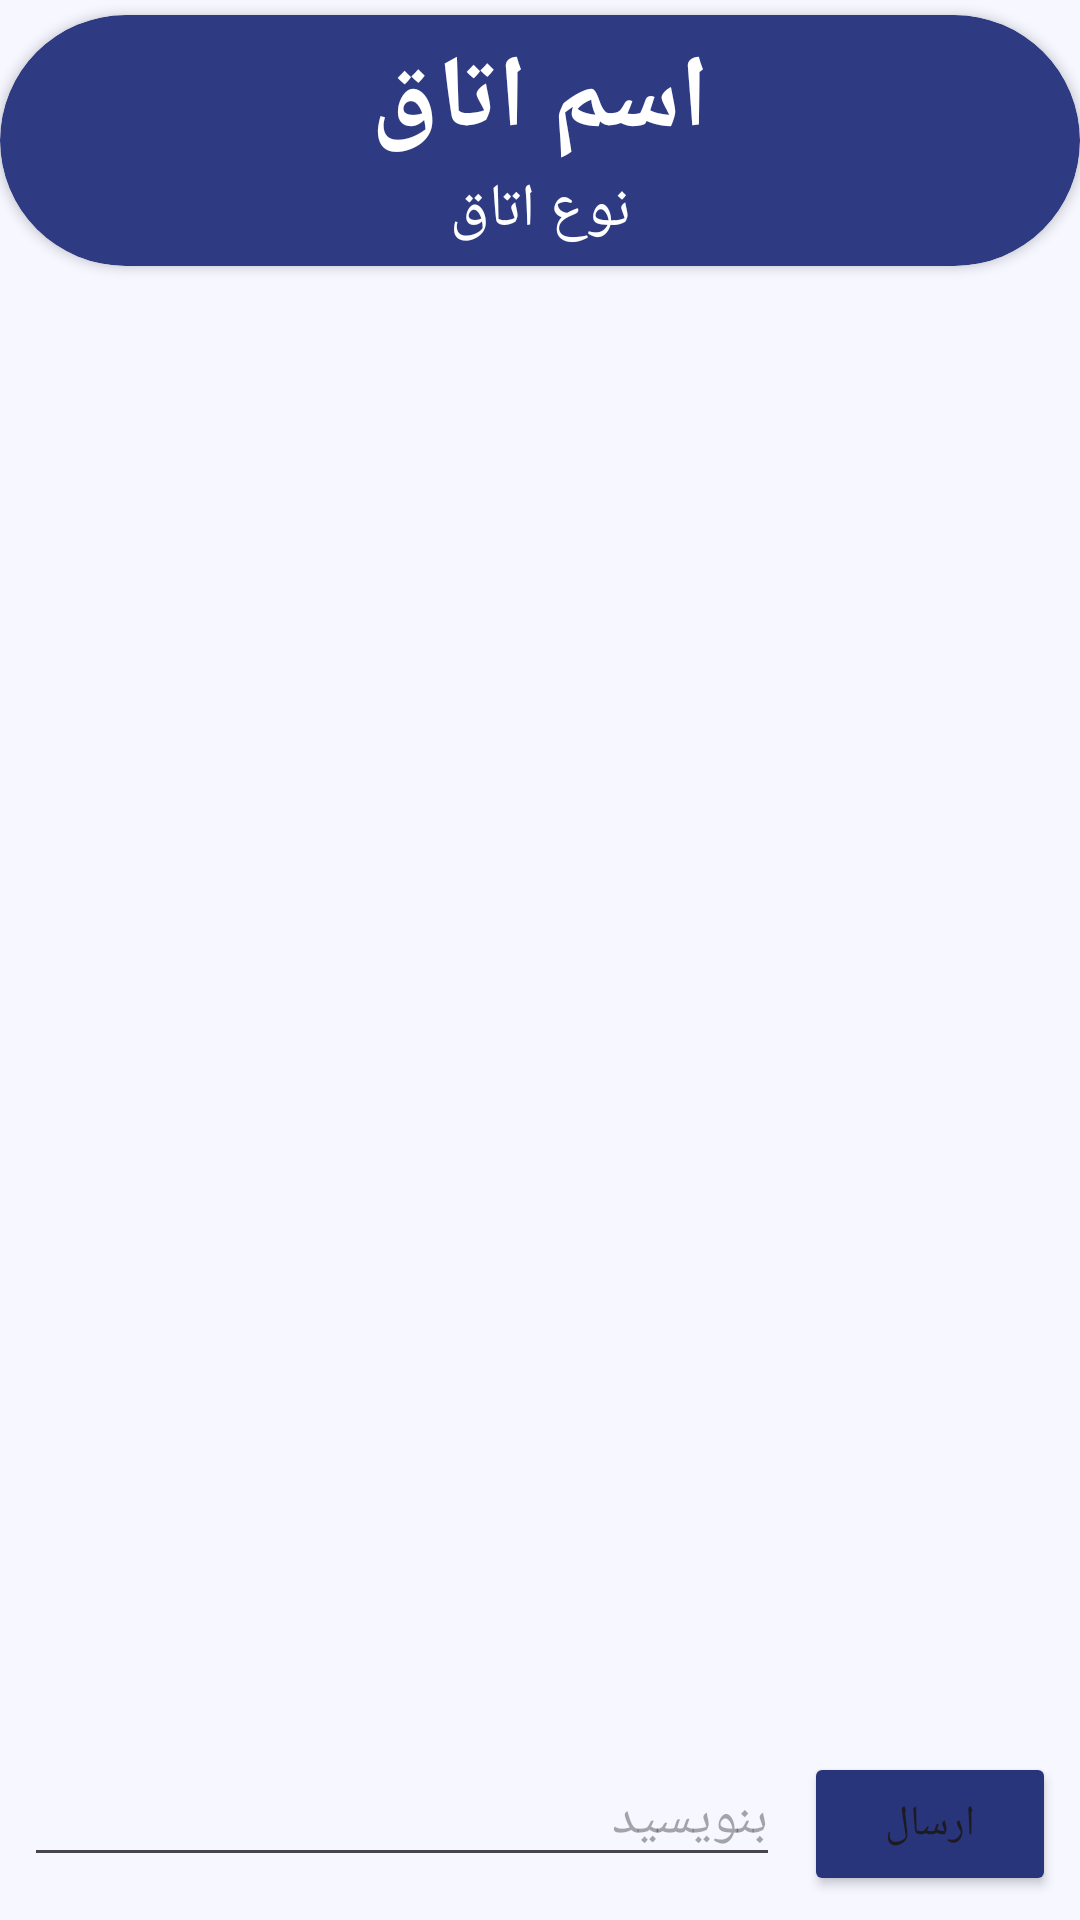

Here is an Android app screen rendered from its layout file. Give the layout XML and the strings, colors and styles it references.
<!-- AndroidManifest.xml: application theme Theme.SocialMessenger -->
<!-- res/layout/activity_main.xml -->
<?xml version="1.0" encoding="utf-8"?>
<androidx.constraintlayout.widget.ConstraintLayout xmlns:android="http://schemas.android.com/apk/res/android"
    xmlns:app="http://schemas.android.com/apk/res-auto"
    xmlns:tools="http://schemas.android.com/tools"
    android:id="@+id/main"
    android:layout_width="match_parent"
    android:layout_height="match_parent"
    android:background="#212959"
    tools:context=".MainActivity">

    <androidx.cardview.widget.CardView
        android:id="@+id/cvMain"
        android:layout_width="0dp"
        android:layout_height="wrap_content"
        android:layout_marginTop="5dp"
        android:backgroundTint="#2E3B83"
        android:text="TextView"
        app:cardCornerRadius="50dp"
        app:layout_constraintEnd_toEndOf="parent"
        app:layout_constraintStart_toStartOf="parent"
        app:layout_constraintTop_toTopOf="parent">

        <androidx.constraintlayout.widget.ConstraintLayout
            android:layout_width="match_parent"
            android:layout_height="match_parent">

            <TextView
                android:id="@+id/tvRoomName"
                android:layout_width="wrap_content"
                android:layout_height="wrap_content"
                android:layout_marginTop="5dp"
                android:text="اسم اتاق"
                android:textColor="@color/white"
                android:textSize="34sp"
                android:textStyle="bold"
                app:layout_constraintEnd_toEndOf="parent"
                app:layout_constraintStart_toStartOf="parent"
                app:layout_constraintTop_toTopOf="parent" />

            <TextView
                android:id="@+id/tvTypeMain"
                android:layout_width="wrap_content"
                android:layout_height="wrap_content"
                android:layout_marginBottom="5dp"
                android:text="نوع اتاق"
                android:textColor="@color/white"
                android:textSize="20sp"
                app:layout_constraintBottom_toBottomOf="parent"
                app:layout_constraintEnd_toEndOf="parent"
                app:layout_constraintStart_toStartOf="parent"
                app:layout_constraintTop_toBottomOf="@+id/tvRoomName" />
        </androidx.constraintlayout.widget.ConstraintLayout>
    </androidx.cardview.widget.CardView>

    <androidx.recyclerview.widget.RecyclerView
        android:id="@+id/recyclerView"
        android:layout_width="0dp"
        android:layout_height="0dp"
        android:background="#F6F7FF"
        app:layout_constraintBottom_toTopOf="@+id/linearLayout"
        app:layout_constraintEnd_toEndOf="parent"
        app:layout_constraintStart_toStartOf="parent"
        app:layout_constraintTop_toTopOf="parent" />

    <LinearLayout
        android:id="@+id/linearLayout"
        android:layout_width="match_parent"
        android:layout_height="wrap_content"
        android:background="#F6F7FF"
        android:orientation="horizontal"
        app:layout_constraintBottom_toBottomOf="parent"
        app:layout_constraintEnd_toEndOf="parent"
        app:layout_constraintStart_toStartOf="parent">

        <EditText
            android:id="@+id/etText"
            android:layout_width="0dp"
            android:layout_height="wrap_content"
            android:layout_marginStart="8dp"
            android:layout_marginEnd="8dp"
            android:layout_marginBottom="8dp"
            android:layout_weight="3"
            android:ems="10"
            android:gravity="start|top"
            android:hint="بنویسید"
            android:inputType="textMultiLine" />

        <Button
            android:id="@+id/btnSend"
            android:layout_width="0dp"
            android:layout_height="wrap_content"
            android:layout_marginEnd="8dp"
            android:layout_marginBottom="8dp"
            android:layout_weight="1"
            android:backgroundTint="#29357A"
            android:text="ارسال" />
    </LinearLayout>


</androidx.constraintlayout.widget.ConstraintLayout>
<!-- resources referenced by this layout -->
<resources>
  <style name="Theme.SocialMessenger" parent="Base.Theme.SocialMessenger" />
  <style name="Base.Theme.SocialMessenger" parent="Theme.Material3.Light.NoActionBar">
          
          
      </style>
  <!-- not gathered from this repository: default colours our renderer supplied (Android Studio template values) -->
  <color name="white">#FFFFFFFF</color>
</resources>
